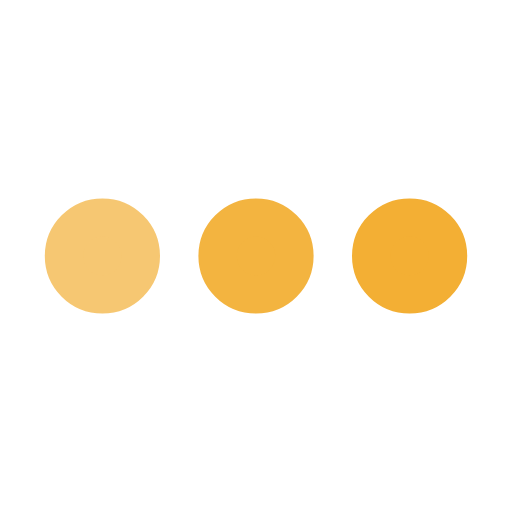
t = 0.00 s
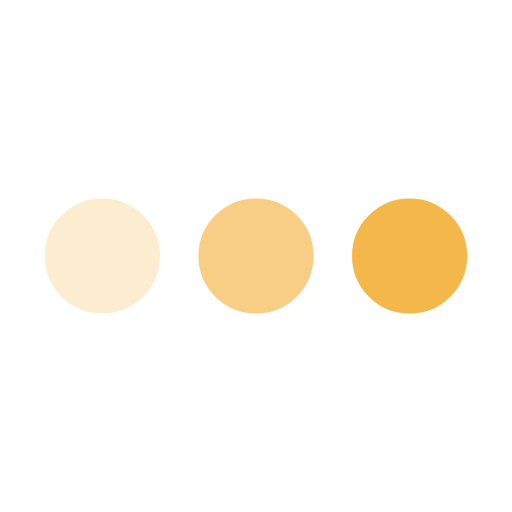
t = 0.25 s
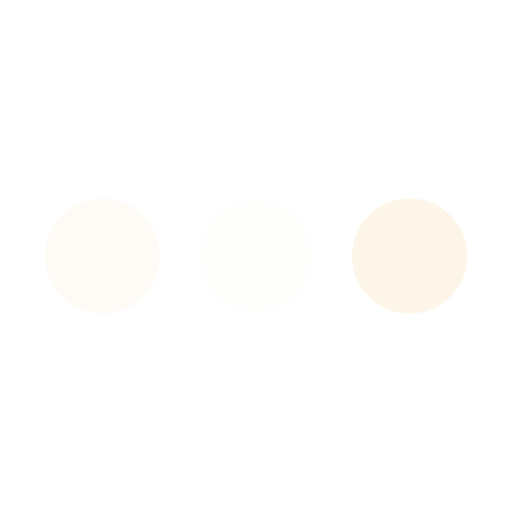
t = 0.75 s
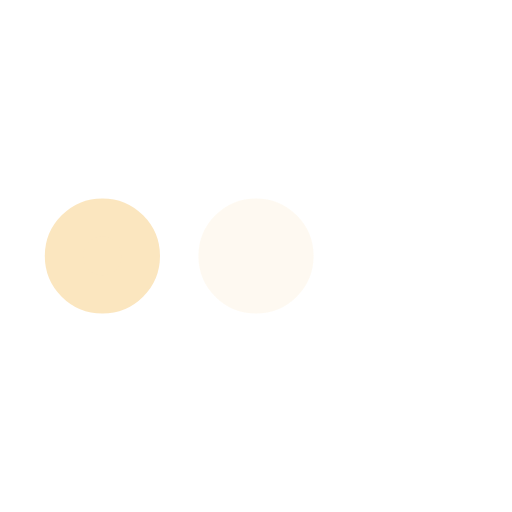
t = 1.00 s
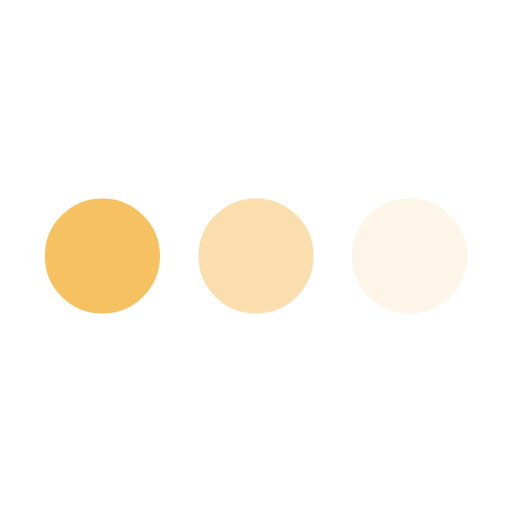
t = 1.25 s
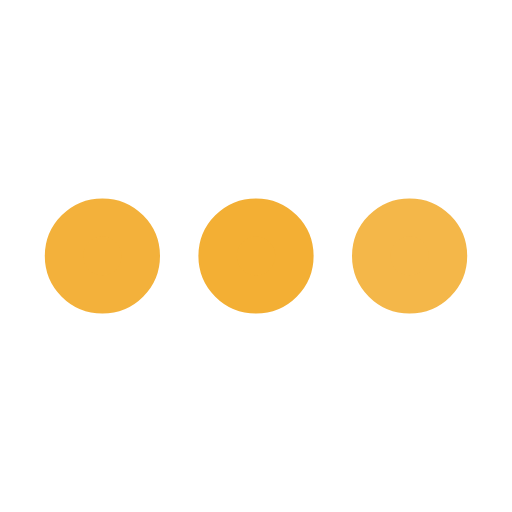
t = 1.75 s

The animated SVG that drew these frames (rendered in a browser with its animation timeline set to each time). Animation: 3 SMIL elements (animate=3); one cycle of 2.00 s, repeats indefinitely.

<svg xmlns='http://www.w3.org/2000/svg' viewBox='0 0 200 200'><circle fill='#F3AF34' stroke='#F3AF34' stroke-width='15' r='15' cx='40' cy='100'><animate attributeName='opacity' calcMode='spline' dur='2' values='1;0;1;' keySplines='.5 0 .5 1;.5 0 .5 1' repeatCount='indefinite' begin='-.4'></animate></circle><circle fill='#F3AF34' stroke='#F3AF34' stroke-width='15' r='15' cx='100' cy='100'><animate attributeName='opacity' calcMode='spline' dur='2' values='1;0;1;' keySplines='.5 0 .5 1;.5 0 .5 1' repeatCount='indefinite' begin='-.2'></animate></circle><circle fill='#F3AF34' stroke='#F3AF34' stroke-width='15' r='15' cx='160' cy='100'><animate attributeName='opacity' calcMode='spline' dur='2' values='1;0;1;' keySplines='.5 0 .5 1;.5 0 .5 1' repeatCount='indefinite' begin='0'></animate></circle></svg>
